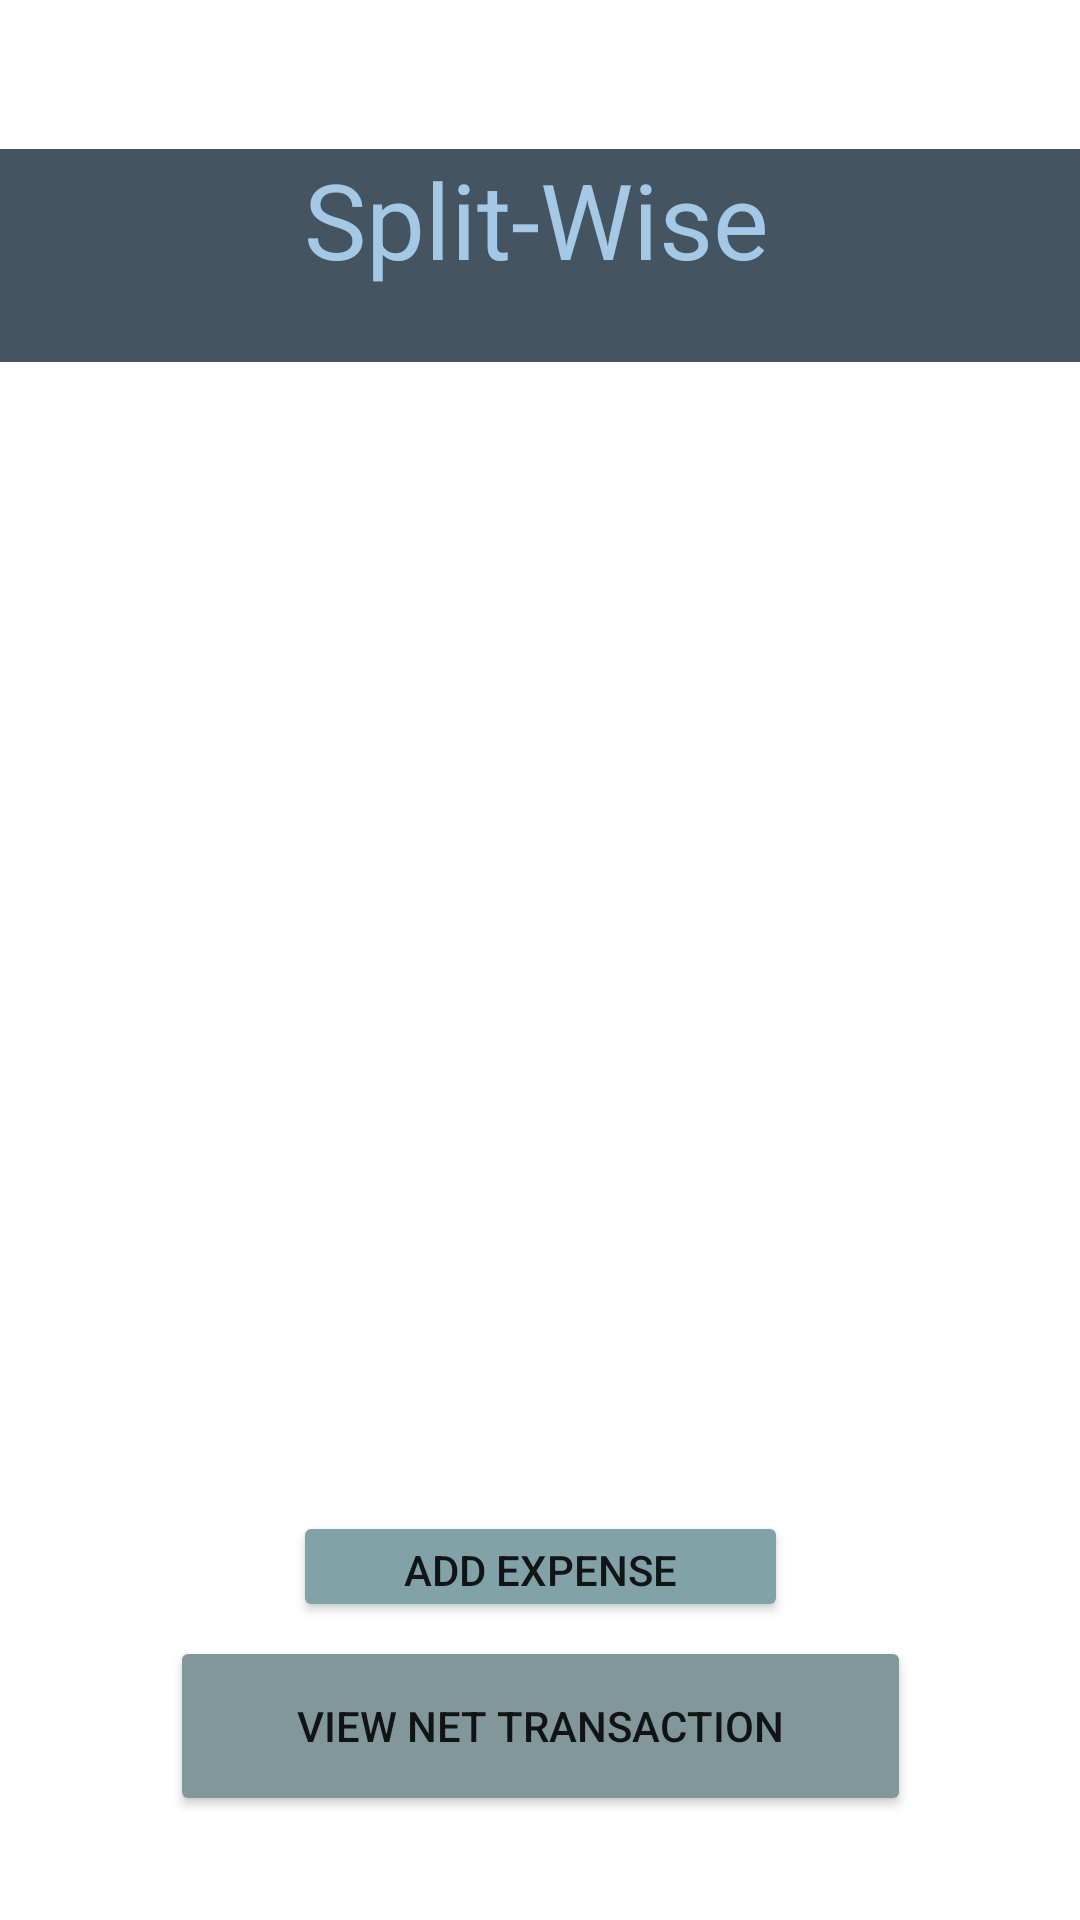

Here is an Android app screen rendered from its layout file. Give the layout XML and the strings, colors and styles it references.
<!-- AndroidManifest.xml: application theme Theme.Splitwise_demo -->
<!-- res/layout/all_user.xml -->
<?xml version="1.0" encoding="utf-8"?>
<androidx.constraintlayout.widget.ConstraintLayout
    xmlns:android="http://schemas.android.com/apk/res/android"
    xmlns:app="http://schemas.android.com/apk/res-auto"
    xmlns:tools="http://schemas.android.com/tools"
    android:layout_width="match_parent"
    android:layout_height="match_parent">

    <ScrollView
        android:id="@+id/scrollView2"
        android:layout_width="413dp"
        android:layout_height="495dp"
        app:layout_constraintBottom_toBottomOf="parent"
        app:layout_constraintEnd_toEndOf="parent"
        app:layout_constraintHorizontal_bias="0.536"
        app:layout_constraintStart_toStartOf="parent"
        app:layout_constraintTop_toTopOf="parent"
        app:layout_constraintVertical_bias="0.427">

        <LinearLayout
            android:layout_width="match_parent"
            android:layout_height="wrap_content"
            android:orientation="vertical" />
    </ScrollView>

    <Button
        android:id="@+id/add_expense_button"
        android:layout_width="165dp"
        android:layout_height="37dp"
        android:text="Add Expense"
        app:backgroundTint="#81A2A6"
        app:layout_constraintBottom_toBottomOf="parent"
        app:layout_constraintEnd_toEndOf="parent"
        app:layout_constraintStart_toStartOf="parent"
        app:layout_constraintTop_toTopOf="parent"
        app:layout_constraintVertical_bias="0.835" />

    <Button
        android:id="@+id/View_Net_Transaction"
        android:layout_width="247dp"
        android:layout_height="60dp"
        android:text="View Net Transaction"
        app:backgroundTint="#82979A"
        app:layout_constraintBottom_toBottomOf="parent"
        app:layout_constraintEnd_toEndOf="parent"
        app:layout_constraintStart_toStartOf="parent"
        app:layout_constraintTop_toTopOf="parent"
        app:layout_constraintVertical_bias="0.94" />

    <TextView
        android:id="@+id/textView"
        android:layout_width="414dp"
        android:layout_height="71dp"
        android:background="#445461"
        android:text="Split-Wise"
        android:textAlignment="center"
        android:textColor="#A3C9E6"
        android:textSize="35sp"
        app:layout_constraintBottom_toBottomOf="parent"
        app:layout_constraintEnd_toEndOf="parent"
        app:layout_constraintHorizontal_bias="0.537"
        app:layout_constraintStart_toStartOf="parent"
        app:layout_constraintTop_toTopOf="parent"
        app:layout_constraintVertical_bias="0.087" />

</androidx.constraintlayout.widget.ConstraintLayout>
<!-- resources referenced by this layout -->
<resources>
  <style name="Theme.Splitwise_demo" parent="Theme.MaterialComponents.DayNight.DarkActionBar">
          
          <item name="colorPrimary">@color/purple_500</item>
          <item name="colorPrimaryVariant">@color/purple_700</item>
          <item name="colorOnPrimary">@color/white</item>
          
          <item name="colorSecondary">@color/teal_200</item>
          <item name="colorSecondaryVariant">@color/teal_700</item>
          <item name="colorOnSecondary">@color/black</item>
          
          <item name="android:statusBarColor" tools:targetApi="l">?attr/colorPrimaryVariant</item>
          
      </style>
  <!-- not gathered from this repository: default colours our renderer supplied (Android Studio template values) -->
  <color name="purple_500">#FF6200EE</color>
  <color name="purple_700">#FF3700B3</color>
  <color name="teal_200">#FF03DAC5</color>
  <color name="teal_700">#FF018786</color>
  <color name="black">#FF000000</color>
  <color name="white">#FFFFFFFF</color>
</resources>
